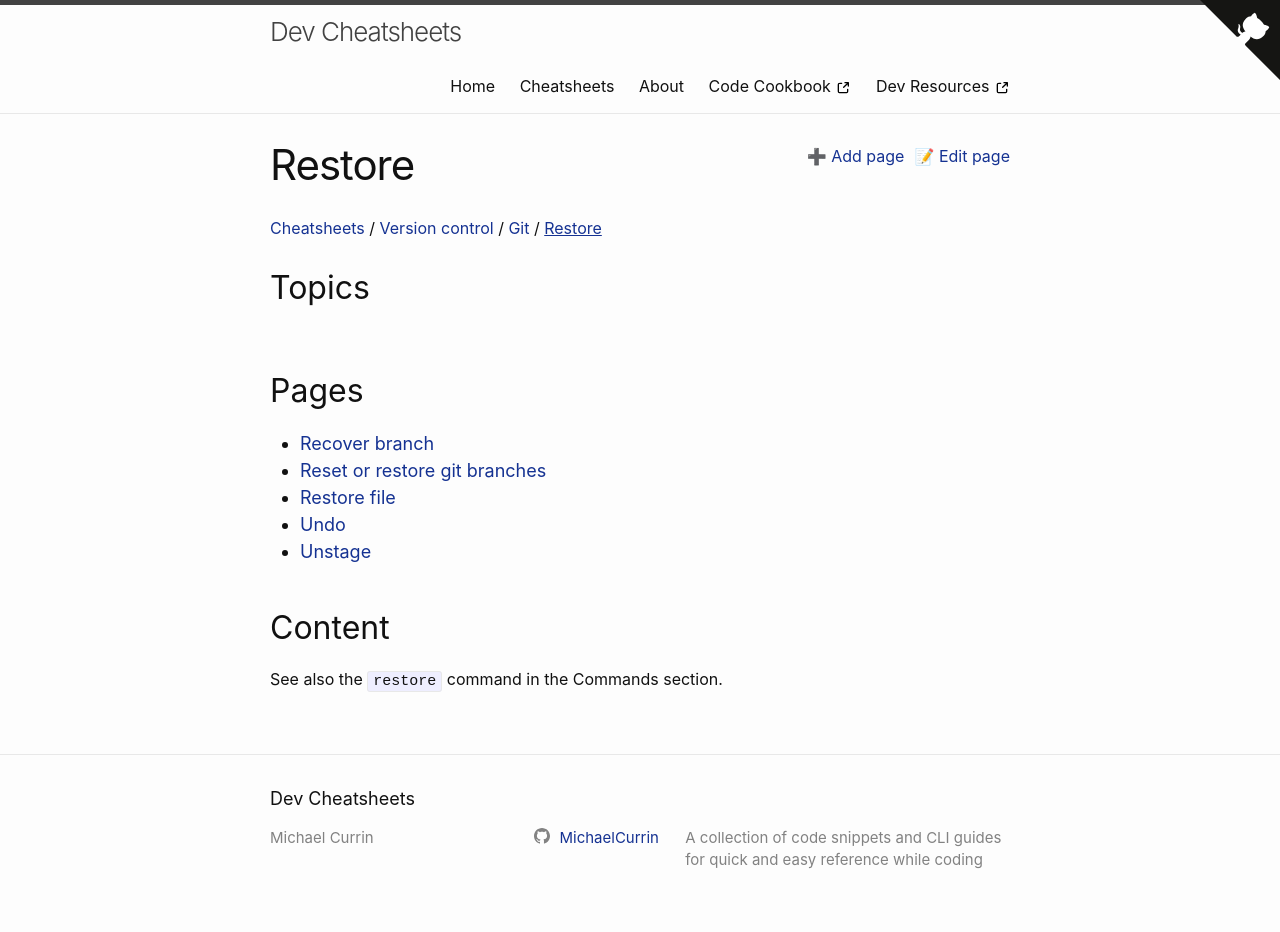

repository: MichaelCurrin/dev-cheatsheets · page: cheatsheets/version-control/git/restore/index.html · generator: jekyll

---
---
# Restore

See also the `restore` command in the Commands section.
